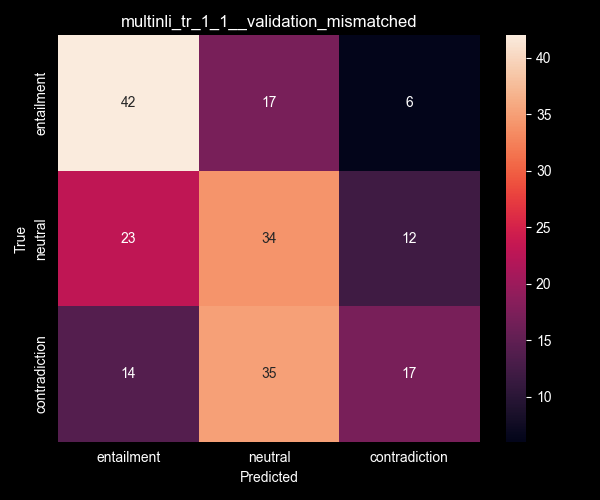

The table this chart was drawn from, first rows:
entailment, neutral, contradiction
42, 17, 6
23, 34, 12
14, 35, 17
